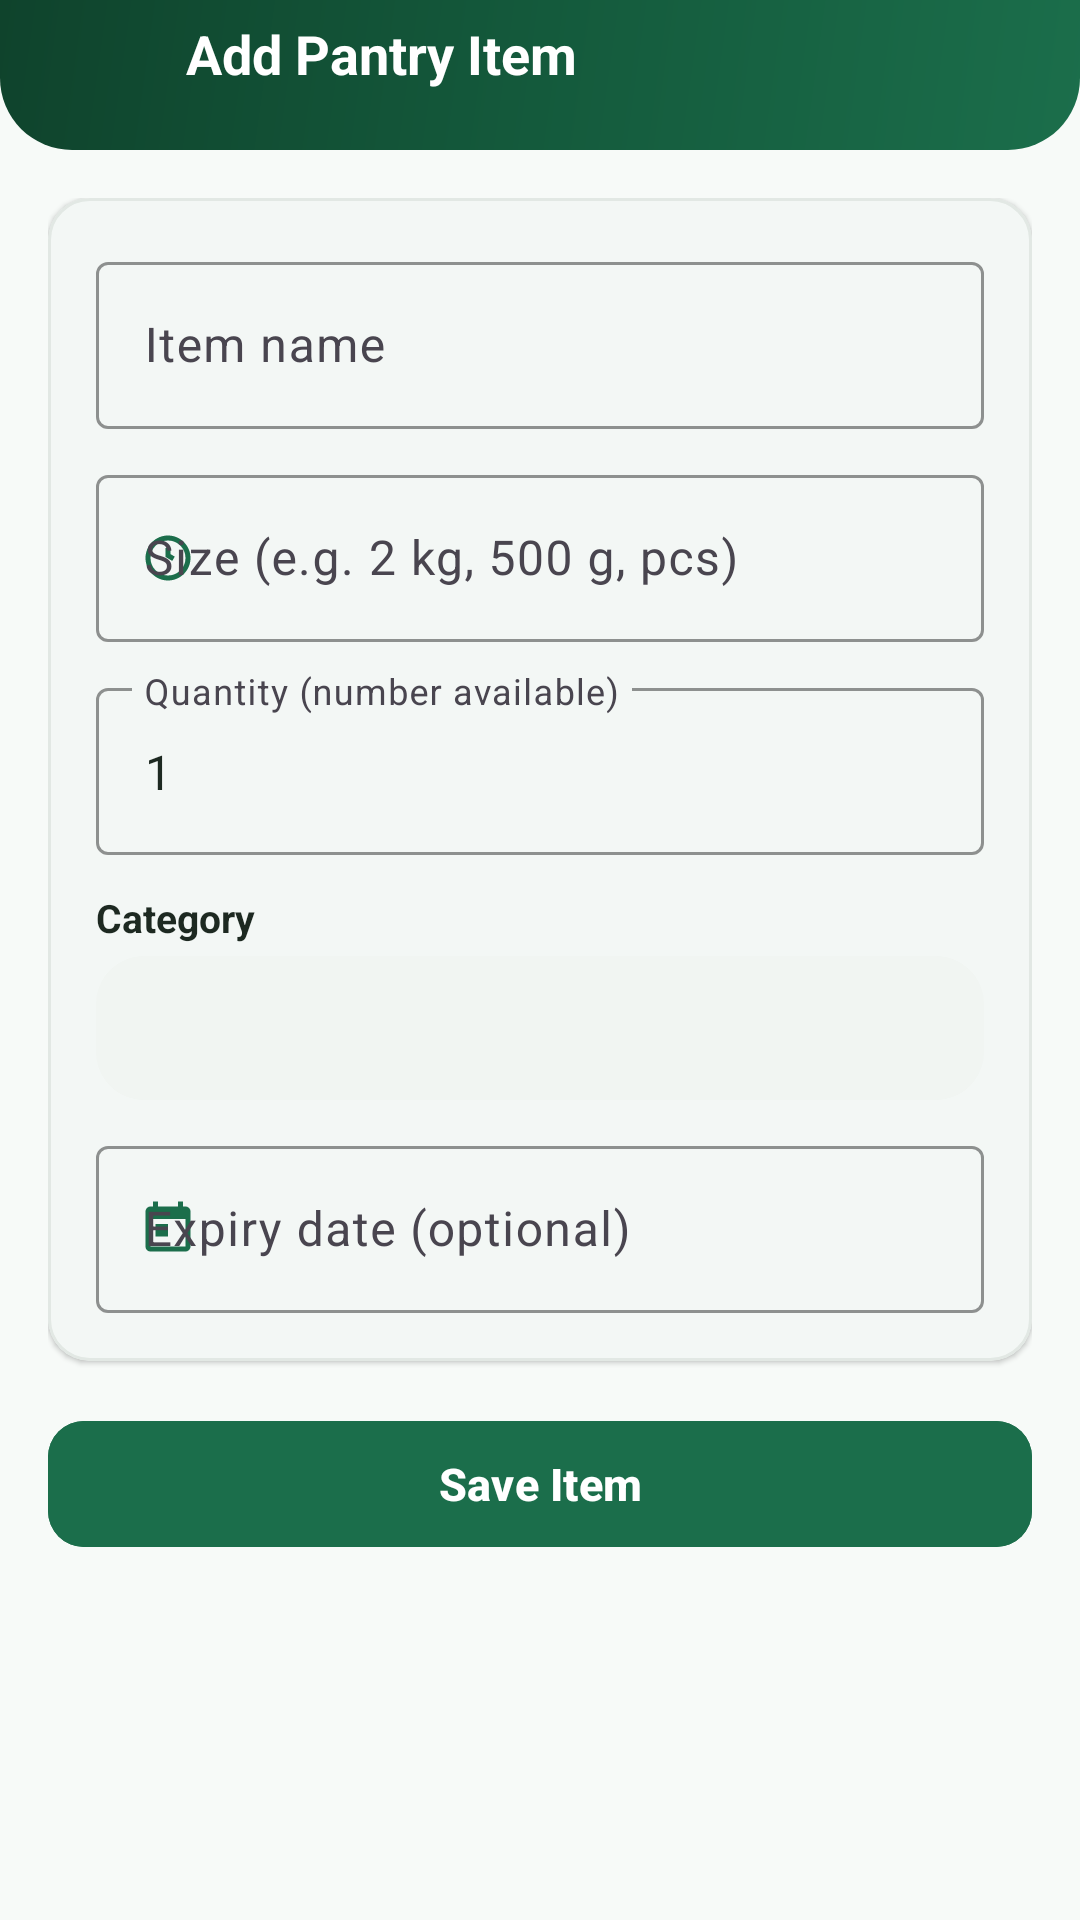

Write the Android layout XML for this screen, with the resource values it uses.
<!-- AndroidManifest.xml: application theme Theme.PantryManagementSystem -->
<!-- res/layout/activity_add_edit_item.xml -->
<?xml version="1.0" encoding="utf-8"?>
<LinearLayout
    xmlns:android="http://schemas.android.com/apk/res/android"
    xmlns:app="http://schemas.android.com/apk/res-auto"
    xmlns:tools="http://schemas.android.com/tools"
    android:id="@+id/addEditItemRoot"
    android:layout_width="match_parent"
    android:layout_height="match_parent"
    android:background="@color/bg_page"
    android:orientation="vertical">

    
    <LinearLayout
        android:id="@+id/layoutFormHeader"
        android:layout_width="match_parent"
        android:layout_height="wrap_content"
        android:background="@drawable/bg_header_sub"
        android:paddingHorizontal="16dp"
        android:paddingBottom="14dp"
        android:orientation="horizontal"
        android:gravity="center_vertical">

        <ImageButton
            android:id="@+id/btnBack"
            android:layout_width="36dp"
            android:layout_height="36dp"
            android:background="?attr/selectableItemBackgroundBorderless"
            android:contentDescription="Back"
            android:src="@drawable/ic_arrow_back"
            app:tint="#FFFFFF" />

        <TextView
            android:id="@+id/tvFormTitle"
            android:layout_width="0dp"
            android:layout_height="wrap_content"
            android:layout_weight="1"
            android:layout_marginStart="10dp"
            android:text="Add Pantry Item"
            android:textColor="@color/text_on_dark"
            android:textSize="18sp"
            android:textStyle="bold" />
    </LinearLayout>

    <ScrollView
        android:layout_width="match_parent"
        android:layout_height="0dp"
        android:layout_weight="1"
        android:fillViewport="true">

        <LinearLayout
            android:layout_width="match_parent"
            android:layout_height="wrap_content"
            android:orientation="vertical"
            android:padding="16dp">

            
            <com.google.android.material.card.MaterialCardView
                android:layout_width="match_parent"
                android:layout_height="wrap_content"
                app:cardCornerRadius="14dp"
                app:cardElevation="1dp"
                app:strokeColor="@color/card_stroke"
                app:strokeWidth="1dp"
                app:cardBackgroundColor="@color/bg_surface">

                <LinearLayout
                    android:layout_width="match_parent"
                    android:layout_height="wrap_content"
                    android:orientation="vertical"
                    android:padding="16dp">

                    
                    <com.google.android.material.textfield.TextInputLayout
                        android:layout_width="match_parent"
                        android:layout_height="wrap_content"
                        android:hint="Item name"
                        app:startIconDrawable="@drawable/ic_restaurant"
                        app:startIconTint="@color/primary"
                        app:boxStrokeColor="@color/primary"
                        app:hintTextColor="@color/primary"
                        style="@style/Widget.Material3.TextInputLayout.OutlinedBox">

                        <com.google.android.material.textfield.TextInputEditText
                            android:id="@+id/etItemName"
                            android:layout_width="match_parent"
                            android:layout_height="wrap_content"
                            android:textColor="@color/text_primary"
                            android:textColorHint="@color/text_tertiary"
                            android:inputType="textCapWords" />
                    </com.google.android.material.textfield.TextInputLayout>

                    
                    <com.google.android.material.textfield.TextInputLayout
                        android:layout_width="match_parent"
                        android:layout_height="wrap_content"
                        android:layout_marginTop="10dp"
                        android:hint="Size (e.g. 2 kg, 500 g, pcs)"
                        app:startIconDrawable="@drawable/ic_scale"
                        app:startIconTint="@color/primary"
                        app:boxStrokeColor="@color/primary"
                        app:hintTextColor="@color/primary"
                        style="@style/Widget.Material3.TextInputLayout.OutlinedBox">

                        <com.google.android.material.textfield.TextInputEditText
                            android:id="@+id/etSize"
                            android:layout_width="match_parent"
                            android:layout_height="wrap_content"
                            android:textColor="@color/text_primary"
                            android:textColorHint="@color/text_tertiary"
                            android:inputType="text" />
                    </com.google.android.material.textfield.TextInputLayout>

                    
                    <com.google.android.material.textfield.TextInputLayout
                        android:layout_width="match_parent"
                        android:layout_height="wrap_content"
                        android:layout_marginTop="10dp"
                        android:hint="Quantity (number available)"
                        app:boxStrokeColor="@color/primary"
                        app:hintTextColor="@color/primary"
                        style="@style/Widget.Material3.TextInputLayout.OutlinedBox">

                        <com.google.android.material.textfield.TextInputEditText
                            android:id="@+id/etQuantity"
                            android:layout_width="match_parent"
                            android:layout_height="wrap_content"
                            android:textColor="@color/text_primary"
                            android:textColorHint="@color/text_tertiary"
                            android:inputType="number"
                            android:text="1" />
                    </com.google.android.material.textfield.TextInputLayout>

                    
                    <TextView
                        android:layout_width="wrap_content"
                        android:layout_height="wrap_content"
                        android:layout_marginTop="12dp"
                        android:text="Category"
                        android:textStyle="bold"
                        android:textColor="@color/text_primary"
                        android:textSize="13sp" />

                    <Spinner
                        android:id="@+id/spinnerCategory"
                        android:layout_width="match_parent"
                        android:layout_height="48dp"
                        android:layout_marginTop="4dp"
                        android:background="@drawable/bg_pill_neutral"
                        android:paddingHorizontal="12dp" />

                    
                    <com.google.android.material.textfield.TextInputLayout
                        android:layout_width="match_parent"
                        android:layout_height="wrap_content"
                        android:layout_marginTop="10dp"
                        android:hint="Expiry date (optional)"
                        app:startIconDrawable="@drawable/ic_calendar"
                        app:startIconTint="@color/primary"
                        app:boxStrokeColor="@color/primary"
                        app:hintTextColor="@color/primary"
                        style="@style/Widget.Material3.TextInputLayout.OutlinedBox">

                        <com.google.android.material.textfield.TextInputEditText
                            android:id="@+id/etExpiryDate"
                            android:layout_width="match_parent"
                            android:layout_height="wrap_content"
                            android:textColor="@color/text_primary"
                            android:textColorHint="@color/text_tertiary"
                            android:focusable="false"
                            android:clickable="true" />
                    </com.google.android.material.textfield.TextInputLayout>

                </LinearLayout>
            </com.google.android.material.card.MaterialCardView>

            
            <com.google.android.material.button.MaterialButton
                android:id="@+id/btnSaveItem"
                android:layout_width="match_parent"
                android:layout_height="50dp"
                android:layout_marginTop="16dp"
                android:text="Save Item"
                android:textSize="15sp"
                android:textStyle="bold"
                android:backgroundTint="@color/primary"
                android:textColor="@color/on_primary"
                app:icon="@drawable/ic_check"
                app:iconTint="@color/on_primary"
                app:iconGravity="textStart"
                app:cornerRadius="12dp" />

        </LinearLayout>
    </ScrollView>
</LinearLayout>
<!-- resources referenced by this layout -->
<resources>
  <color name="bg_page">#F7FAF8</color>
  <color name="bg_surface">#FFFFFF</color>
  <color name="card_stroke">#E2E8E4</color>
  <color name="on_primary">#FFFFFF</color>
  <color name="primary">#1B6E4B</color>
  <color name="text_on_dark">#FFFFFF</color>
  <color name="text_primary">#1D2921</color>
  <color name="text_tertiary">#8A9991</color>
  <!-- drawable bg_header_sub (drawable) -->
  <?xml version="1.0" encoding="utf-8"?>
  <shape xmlns:android="http://schemas.android.com/apk/res/android"
      android:shape="rectangle">
      <gradient
          android:angle="135"
          android:startColor="#1B6E4B"
          android:centerColor="#145A3C"
          android:endColor="#0F432C"
          android:type="linear" />
      <corners
          android:bottomLeftRadius="24dp"
          android:bottomRightRadius="24dp" />
  </shape>
  <!-- drawable bg_pill_neutral (drawable) -->
  <?xml version="1.0" encoding="utf-8"?>
  <shape xmlns:android="http://schemas.android.com/apk/res/android"
      android:shape="rectangle">
      <solid android:color="@color/bg_surface_subtle" />
      <corners android:radius="16dp" />
  </shape>
  <!-- drawable ic_calendar (drawable) -->
  <vector xmlns:android="http://schemas.android.com/apk/res/android"
      android:width="20dp"
      android:height="20dp"
      android:viewportWidth="24"
      android:viewportHeight="24">
    <path
        android:fillColor="@color/primary"
        android:pathData="M19,3h-1V1h-2v2H8V1H6v2H5c-1.11,0 -1.99,0.9 -1.99,2L3,19c0,1.1 0.89,2 2,2h14c1.1,0 2,-0.9 2,-2V5c0,-1.1 -0.9,-2 -2,-2zm0,16H5V8h14v11zM7,10h5v5H7z"/>
  </vector>
  <!-- drawable ic_scale (drawable) -->
  <vector xmlns:android="http://schemas.android.com/apk/res/android"
      android:width="20dp"
      android:height="20dp"
      android:viewportWidth="24"
      android:viewportHeight="24">
    <path
        android:fillColor="@color/primary"
        android:pathData="M12,3c-4.97,0 -9,4.03 -9,9s4.03,9 9,9 9,-4.03 9,-9 -4.03,-9 -9,-9zm0,16c-3.87,0 -7,-3.13 -7,-7s3.13,-7 7,-7 7,3.13 7,7 -3.13,7 -7,7zm1,-11h-2v3.58l2.71,1.6 1,-1.73 -1.71,-1.02V8z"/>
  </vector>
  <style name="Theme.PantryManagementSystem" parent="Base.Theme.PantryManagementSystem" />
  <color name="bg_surface_subtle">#F1F5F2</color>
  <style name="Base.Theme.PantryManagementSystem" parent="Theme.Material3.DayNight.NoActionBar">
          <item name="colorPrimary">@color/primary</item>
          <item name="colorPrimaryDark">@color/primary_dark</item>
          <item name="colorSecondary">@color/secondary</item>
          <item name="android:statusBarColor">@android:color/transparent</item>
          <item name="android:navigationBarColor">@android:color/transparent</item>
          <item name="android:windowLightStatusBar">false</item>
          <item name="android:windowBackground">@color/bg_page</item>
          <item name="android:colorBackground">@color/bg_page</item>
          <item name="colorSurface">@color/bg_surface</item>
          <item name="colorOnSurface">@color/text_primary</item>
          <item name="colorOnPrimary">@color/on_primary</item>
      </style>
  <color name="primary_dark">#124E34</color>
  <color name="secondary">#D97736</color>
</resources>
